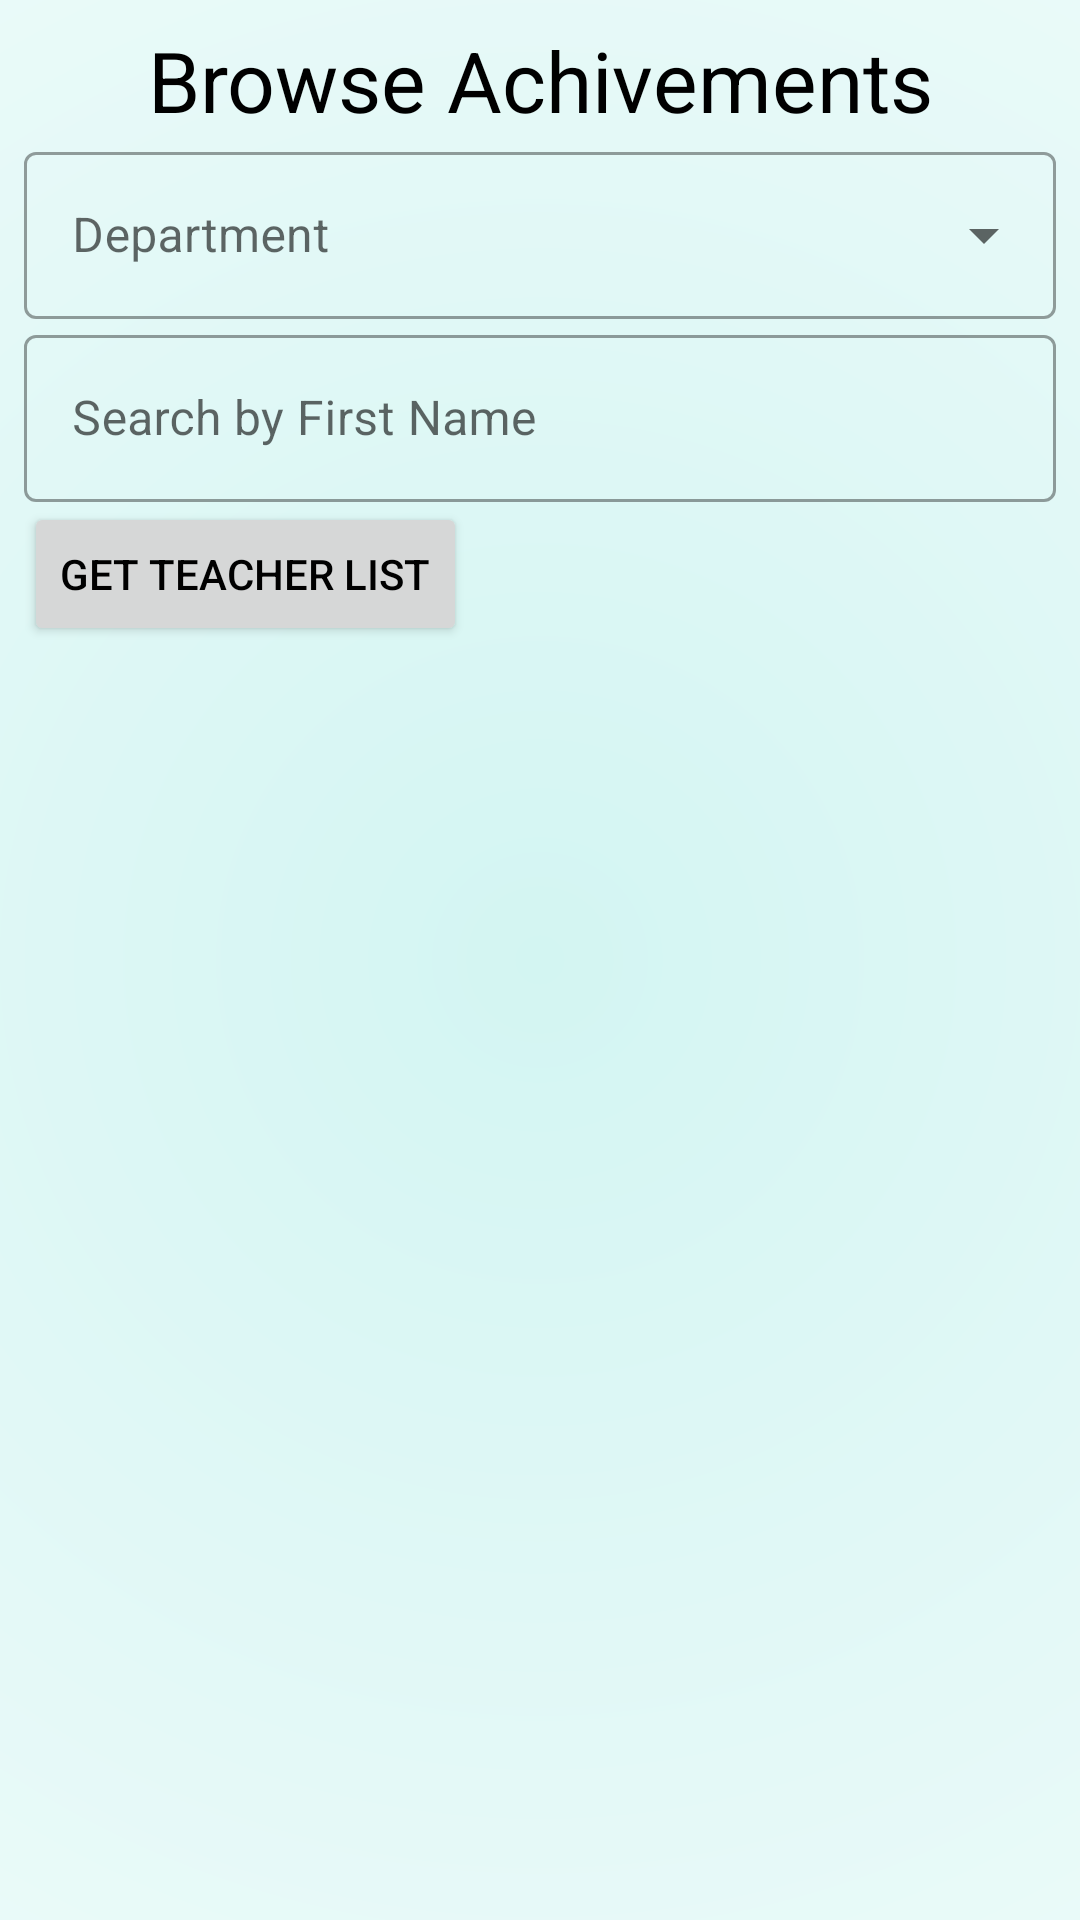

Write the Android layout XML for this screen, with the resource values it uses.
<!-- AndroidManifest.xml: application theme Theme.FacultyAchivementForum -->
<!-- res/layout/activity_achivement_explorer.xml -->
<?xml version="1.0" encoding="utf-8"?>
<LinearLayout xmlns:android="http://schemas.android.com/apk/res/android"
    xmlns:app="http://schemas.android.com/apk/res-auto"
    xmlns:tools="http://schemas.android.com/tools"
    android:layout_width="match_parent"
    android:layout_height="match_parent"
    android:orientation="vertical"
    tools:context=".ui.browseAchivement.AchivementExplorer"
    android:padding="8dp"
    android:background="@drawable/card_background_grad">

    <TextView
        android:layout_width="match_parent"
        android:layout_height="wrap_content"
        android:text="Browse Achivements"
        android:textSize="28sp"
        android:textColor="#000000"
        android:textAlignment="center"/>
    <com.google.android.material.textfield.TextInputLayout
        style="@style/Widget.MaterialComponents.TextInputLayout.OutlinedBox.ExposedDropdownMenu"
        android:layout_width="match_parent"
        android:layout_height="wrap_content"
        android:hint="Department">
        <AutoCompleteTextView
            android:id="@+id/deptList"
            android:layout_width="match_parent"
            android:layout_height="wrap_content"
            android:inputType="none"/>
    </com.google.android.material.textfield.TextInputLayout>

    <com.google.android.material.textfield.TextInputLayout
        android:layout_width="match_parent"
        android:layout_height="wrap_content"
        android:id="@+id/serach_by_first_name"
        android:hint="Search by First Name"
        style="@style/Widget.MaterialComponents.TextInputLayout.OutlinedBox">
        <com.google.android.material.textfield.TextInputEditText
            android:layout_width="match_parent"
            android:layout_height="wrap_content"/>
    </com.google.android.material.textfield.TextInputLayout>

    <Button
        android:layout_width="wrap_content"
        android:layout_height="wrap_content"
        android:id="@+id/search_button"
        android:text="Get Teacher List"
        android:textColor="#000000"
        android:layout_centerHorizontal="true"/>

    <androidx.recyclerview.widget.RecyclerView
        android:layout_width="match_parent"
        android:layout_height="wrap_content"
        android:padding="4dp"
        android:id="@+id/recycler_view"
        android:scrollbars="vertical"
        android:background="@color/white"
        android:layout_below="@+id/search_button"
        android:layout_weight="1"
        android:backgroundTint="#00000000"
        />

</LinearLayout>
<!-- resources referenced by this layout -->
<resources>
  <!-- drawable card_background_grad (drawable) -->
  <?xml version="1.0" encoding="utf-8"?>
  <shape xmlns:android="http://schemas.android.com/apk/res/android">
      <gradient
          android:type="radial"
          android:gradientRadius="200%p"
          android:startColor="#d3f5f2"
          android:endColor="#ffffff" />
  </shape>
  <style name="Theme.FacultyAchivementForum" parent="Theme.MaterialComponents.DayNight.NoActionBar">
          
          <item name="colorPrimary">@color/purple_500</item>
          <item name="colorPrimaryVariant">@color/purple_700</item>
          <item name="colorOnPrimary">@color/white</item>
          
          <item name="colorSecondary">@color/teal_200</item>
          <item name="colorSecondaryVariant">@color/teal_700</item>
          <item name="colorOnSecondary">@color/black</item>
          
          <item name="android:statusBarColor" tools:targetApi="l">?attr/colorPrimaryVariant</item>
          
      </style>
  <!-- not gathered from this repository: default colours our renderer supplied (Android Studio template values) -->
  <color name="purple_500">#FF6200EE</color>
  <color name="purple_700">#FF3700B3</color>
  <color name="teal_200">#FF03DAC5</color>
  <color name="teal_700">#FF018786</color>
  <color name="black">#FF000000</color>
  <color name="white">#FFFFFFFF</color>
</resources>
